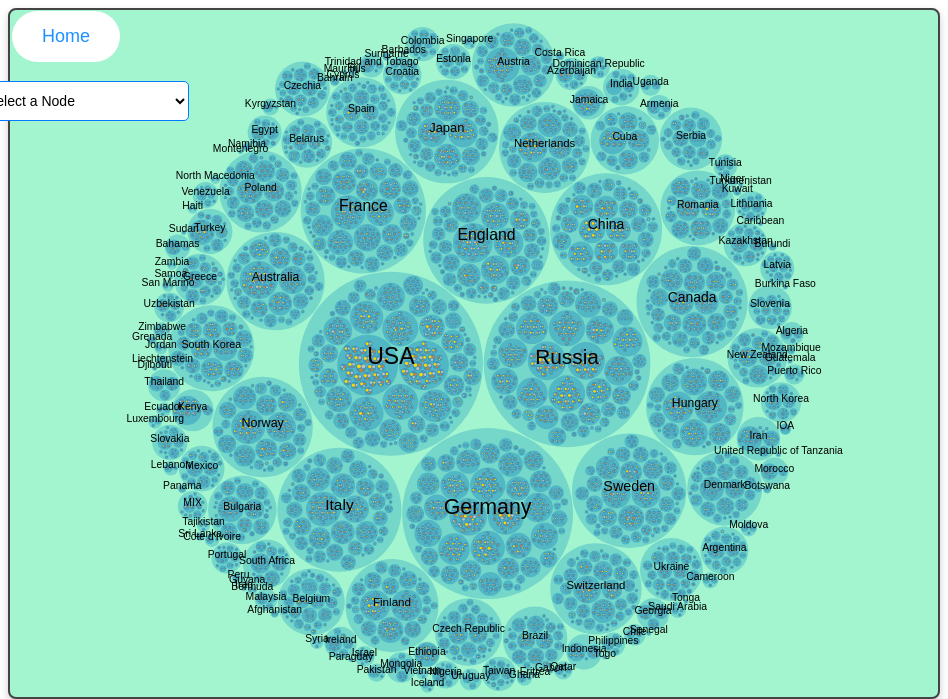
D3 v7 page, settled after 360 driven frames (6 s of simulated time); the page loaded 1 data file(s).


    const width = 928;
    const height = width;

    const color = d3.scaleLinear()
        .domain([0, 5])
        .range(["hsl(152,80%,80%)", "hsl(228,30%,40%)"])
        .interpolate(d3.interpolateHcl);

    d3.csv("olympics_data_with_country_names.csv").then(data => {
      // Data cleaning and handling missing values
      data.forEach(d => {
        d.year = d.year || "Unknown Year";
        d.medal_type = d.medal_type || "No Medal";
        d.map_country_name = d.map_country_name || "Unknown Country";
        d.discipline_title = d.discipline_title || "Unknown Discipline";
      });

      const nestedData = {
        name: "Root",
        children: Array.from(
            d3.group(data, d => d.map_country_name),
            ([country, values]) => ({
                name: country,
                children: Array.from(
                    d3.group(values, d => d.discipline_title),
                    ([discipline, years]) => ({
                        name: discipline,
                        children: Array.from(
                            d3.group(years, d => d.year),
                            ([year, yearData]) => {
                                const goldMedals = yearData.filter(d => d.medal_type === "GOLD").length || 0;
                                const silverMedals = yearData.filter(d => d.medal_type === "SILVER").length || 0;
                                const bronzeMedals = yearData.filter(d => d.medal_type === "BRONZE").length || 0;

                                if (goldMedals > 0 || silverMedals > 0 || bronzeMedals > 0) {
                                    return {
                                        name: year || "Unknown Year",
                                        children: [
                                            ...(goldMedals > 0 ? [{ name: "Gold", value: goldMedals }] : []),
                                            ...(silverMedals > 0 ? [{ name: "Silver", value: silverMedals }] : []),
                                            ...(bronzeMedals > 0 ? [{ name: "Bronze", value: bronzeMedals }] : [])
                                        ]
                                    };
                                }
                                return null;
                            }
                        ).filter(Boolean)
                    })
                )
            })
        )
      };

      const pack = data => d3.pack()
          .size([width, height])
          .padding(3)
        (d3.hierarchy(data)
          .sum(d => d.value || 0)
          .sort((a, b) => b.value - a.value));
      const root = pack(nestedData);

      const svg = d3.select("body")
        .append("svg")
        .attr("viewBox", `-${width / 2} -${height / 2} ${width} ${height}`)
        .attr("width", width)
        .attr("height", height)
        .attr("style", `
            max-width: 100%;
            height: auto;
            display: block;
            margin: 0 auto;
            background: ${color(0)};
            cursor: pointer;
            border: 2px solid #444;
            border-radius: 8px;
            box-shadow: 0 4px 8px rgba(0, 0, 0, 0.2);
        `);

      const tooltip = d3.select(".tooltip");

      const node = svg.append("g")
    .selectAll("circle")
    .data(root.descendants().slice(1))
    .join("circle")
    .attr("fill", d => {
        if (!d.children) {
            // Assign specific colors for medal types
            if (d.data.name === "Gold") return "gold";
            if (d.data.name === "Silver") return "silver";
            if (d.data.name === "Bronze") return "#cd7f32"; // Bronze color
            return "white"; // Default color for other leaf nodes
        }
        return color(d.depth); // Color for non-leaf nodes
    })
    .attr("pointer-events", d => (!d.children ? "none" : null))
    .on("mouseover", function(event, d) {
        if (d.value) {
            d3.select(this).attr("stroke", "#000");
            tooltip.style("visibility", "visible")
                .text(`${d.data.name}: ${d.value}`);
        }
    })
    .on("mousemove", function(event) {
        tooltip.style("top", `${event.pageY + 5}px`).style("left", `${event.pageX + 5}px`);
    })
    .on("mouseout", function() {
        d3.select(this).attr("stroke", null);
        tooltip.style("visibility", "hidden");
    })
    .on("click", function(event, d) {
        if (d.children) {
            zoom(event, d);
        }
    });


    const label = svg.append("g")
    .attr("pointer-events", "none")
    .attr("text-anchor", "middle")
  .selectAll("text")
  .data(root.descendants())
  .join("text")
    .style("font-size", d => {
        if (d.depth === 1) return `${Math.max(12, d.r / 4)}px`; // Larger font for discipline nodes
        if (d.depth === 2) return `${Math.max(10, d.r / 5)}px`; // Medium font for year nodes
        return `${Math.max(8, d.r / 6)}px`; // Smaller font for medal nodes
    })
    .style("font-family", "sans-serif")
    .style("fill-opacity", d => (d.parent === root ? 1 : 0))
    .style("display", d => (d.parent === root ? "inline" : "none"))
    .text(d => {
        if (!d.children && (d.data.name === "Gold" || d.data.name === "Silver" || d.data.name === "Bronze")) {
            return `${d.data.name}:${d.value || 0}`;
        }
        return d.data.name;
    });





      let focus = root;
      let view;

      zoomTo([focus.x, focus.y, focus.r * 2]);

    function zoomTo(v) {
    const k = width / v[2];
    view = v;

    label.attr("transform", d => `translate(${(d.x - v[0]) * k},${(d.y - v[1]) * k})`)
        .style("font-size", d => {
            if (d.depth === 1) return `${Math.max(14, (d.r * k) / 4)}px`; // Discipline nodes
            if (d.depth === 2) return `${Math.max(12, (d.r * k) / 5)}px`; // Year nodes
            return `${Math.max(10, (d.r * k) / 6)}px`; // Medal nodes
        });

    node.attr("transform", d => `translate(${(d.x - v[0]) * k},${(d.y - v[1]) * k})`)
        .attr("r", d => d.r * k);
}




      function zoom(event, d) {
        focus = d;

        const transition = svg.transition()
            .duration(750)
            .tween("zoom", () => {
              const i = d3.interpolateZoom(view, [focus.x, focus.y, focus.r * 2]);
              return t => zoomTo(i(t));
            });

        label
          .filter(function(d) { return d.parent === focus || this.style.display === "inline"; })
          .transition(transition)
            .style("fill-opacity", d => d.parent === focus ? 1 : 0)
            .on("start", function(d) { if (d.parent === focus) this.style.display = "inline"; })
            .on("end", function(d) { if (d.parent !== focus) this.style.display = "none"; });

        updateDropdown(d);
      }

      document.getElementById("resetZoom").addEventListener("click", () => {
        focus = root; // Reset focus to root
        const transition = svg.transition()
            .duration(750)
            .tween("zoom", () => {
              const i = d3.interpolateZoom(view, [root.x, root.y, root.r * 2]);
              return t => zoomTo(i(t));
            });

        label
          .filter(function(d) { return d.parent === root || this.style.display === "inline"; })
          .transition(transition)
            .style("fill-opacity", d => d.parent === root ? 1 : 0)
            .on("start", function(d) { if (d.parent === root) this.style.display = "inline"; })
            .on("end", function(d) { if (d.parent !== root) this.style.display = "none"; });

        // Clear dropdown and highlights
        updateDropdown(root); // Update dropdown to root level
        node.attr("stroke", null); // Remove all highlights
      });

      const dropdown = document.getElementById("nodeDropdown");

      function updateDropdown(focusNode) {
        dropdown.innerHTML = `<option value="">Select a Node</option>`;
        if (focusNode.children) {
          focusNode.children.forEach(child => {
            const option = document.createElement("option");
            option.value = child.data.name;
            option.textContent = child.data.name;
            dropdown.appendChild(option);
          });
        }
      }

      dropdown.addEventListener("change", event => {
  const selectedNodeName = event.target.value;
  if (selectedNodeName) {
    const selectedNode = focus.children.find(child => child.data.name === selectedNodeName);
    if (selectedNode) {
      node.attr("stroke", null) // Clear previous highlights
          .attr("stroke-width", 1); // Reset stroke width for all nodes
      d3.select(node.filter(d => d === selectedNode).node())
        .attr("stroke", "red")
        .attr("stroke-width", 5); // Increase stroke width for the highlighted node
    }
  }
});


      updateDropdown(root); // Initialize dropdown
    }).catch(error => console.error("Error loading or processing data:", error));
  

### data: olympics_data_with_country_names.csv
discipline_title, slug_game, event_title, event_gender, medal_type, participant_type, participant_title, athlete_url, athlete_full_name, country_name, country_code, country_3_letter_code, year, map_country_name
Curling, beijing-2022, Mixed Doubles, Mixed, GOLD, GameTeam, Italy, https://olympics.com/en/athletes/stefani…, Stefania CONSTANTINI, Italy, IT, ITA, 2022, Italy
Curling, beijing-2022, Mixed Doubles, Mixed, GOLD, GameTeam, Italy, https://olympics.com/en/athletes/amos-mo…, Amos MOSANER, Italy, IT, ITA, 2022, Italy
Curling, beijing-2022, Mixed Doubles, Mixed, SILVER, GameTeam, Norway, https://olympics.com/en/athletes/kristin…, Kristin SKASLIEN, Norway, NO, NOR, 2022, Norway
Curling, beijing-2022, Mixed Doubles, Mixed, SILVER, GameTeam, Norway, https://olympics.com/en/athletes/magnus-…, Magnus NEDREGOTTEN, Norway, NO, NOR, 2022, Norway
Curling, beijing-2022, Mixed Doubles, Mixed, BRONZE, GameTeam, Sweden, https://olympics.com/en/athletes/almida-…, Almida DE VAL, Sweden, SE, SWE, 2022, Sweden
Curling, beijing-2022, Mixed Doubles, Mixed, BRONZE, GameTeam, Sweden, https://olympics.com/en/athletes/oskar-e…, Oskar ERIKSSON, Sweden, SE, SWE, 2022, Sweden
Curling, beijing-2022, Women, Women, GOLD, GameTeam, Great Britain, , , Great Britain, GB, GBR, 2022, England
Curling, beijing-2022, Women, Women, SILVER, GameTeam, Japan, , , Japan, JP, JPN, 2022, Japan
Curling, beijing-2022, Women, Women, BRONZE, GameTeam, Sweden, , , Sweden, SE, SWE, 2022, Sweden
Curling, beijing-2022, Men, Men, GOLD, GameTeam, Sweden, , , Sweden, SE, SWE, 2022, Sweden
Curling, beijing-2022, Men, Men, SILVER, GameTeam, Great Britain, , , Great Britain, GB, GBR, 2022, England
Curling, beijing-2022, Men, Men, BRONZE, GameTeam, Canada, , , Canada, CA, CAN, 2022, Canada
Freestyle Skiing, beijing-2022, Men's Moguls, Men, SILVER, Athlete, , https://olympics.com/en/athletes/mikael-…, Mikael KINGSBURY, Canada, CA, CAN, 2022, Canada
Freestyle Skiing, beijing-2022, Men's Moguls, Men, GOLD, Athlete, , https://olympics.com/en/athletes/wallber…, Walter WALLBERG, Sweden, SE, SWE, 2022, Sweden
Freestyle Skiing, beijing-2022, Men's Moguls, Men, BRONZE, Athlete, , https://olympics.com/en/athletes/ikuma-h…, Ikuma HORISHIMA, Japan, JP, JPN, 2022, Japan
Freestyle Skiing, beijing-2022, Men's Freeski Halfpipe, Men, GOLD, Athlete, , https://olympics.com/en/athletes/nico-po…, Nico PORTEOUS, New Zealand, NZ, NZL, 2022, New Zealand
Freestyle Skiing, beijing-2022, Men's Freeski Halfpipe, Men, SILVER, Athlete, , https://olympics.com/en/athletes/david-w…, David WISE, United States of America, US, USA, 2022, USA
Freestyle Skiing, beijing-2022, Men's Freeski Halfpipe, Men, BRONZE, Athlete, , https://olympics.com/en/athletes/alex-fe…, Alex FERREIRA, United States of America, US, USA, 2022, USA
Freestyle Skiing, beijing-2022, Men's Freeski Big Air, Men, BRONZE, Athlete, , https://olympics.com/en/athletes/henrik-…, Henrik HARLAUT, Sweden, SE, SWE, 2022, Sweden
Freestyle Skiing, beijing-2022, Men's Freeski Big Air, Men, GOLD, Athlete, , https://olympics.com/en/athletes/birk-ru…, Birk RUUD, Norway, NO, NOR, 2022, Norway
Freestyle Skiing, beijing-2022, Men's Freeski Big Air, Men, SILVER, Athlete, , https://olympics.com/en/athletes/colby-s…, Colby STEVENSON, United States of America, US, USA, 2022, USA
Freestyle Skiing, beijing-2022, Men's Ski Cross, Men, BRONZE, Athlete, , https://olympics.com/en/athletes/sergey-…, Sergey RIDZIK, ROC, ROC, ROC, 2022, Russia
Freestyle Skiing, beijing-2022, Men's Ski Cross, Men, SILVER, Athlete, , https://olympics.com/en/athletes/alex-fi…, Alex FIVA, Switzerland, CH, SUI, 2022, Switzerland
Freestyle Skiing, beijing-2022, Men's Ski Cross, Men, GOLD, Athlete, , https://olympics.com/en/athletes/ryan-re…, Ryan REGEZ, Switzerland, CH, SUI, 2022, Switzerland
Freestyle Skiing, beijing-2022, Women's Freeski Big Air, Women, BRONZE, Athlete, , https://olympics.com/en/athletes/mathild…, Mathilde GREMAUD, Switzerland, CH, SUI, 2022, Switzerland
Freestyle Skiing, beijing-2022, Women's Freeski Big Air, Women, GOLD, Athlete, , https://olympics.com/en/athletes/gu-aili…, Ailing Eileen GU, People's Republic of China, CN, CHN, 2022, China
Freestyle Skiing, beijing-2022, Women's Freeski Big Air, Women, SILVER, Athlete, , https://olympics.com/en/athletes/tess-le…, Tess LEDEUX, France, FR, FRA, 2022, France
Freestyle Skiing, beijing-2022, Women's Moguls, Women, SILVER, Athlete, , https://olympics.com/en/athletes/kauf, Jaelin KAUF, United States of America, US, USA, 2022, USA
Freestyle Skiing, beijing-2022, Women's Moguls, Women, GOLD, Athlete, , https://olympics.com/en/athletes/anthony, Jakara ANTHONY, Australia, AU, AUS, 2022, Australia
Freestyle Skiing, beijing-2022, Women's Moguls, Women, BRONZE, Athlete, , https://olympics.com/en/athletes/anastas…, Anastasiia SMIRNOVA, ROC, ROC, ROC, 2022, Russia
Freestyle Skiing, beijing-2022, Mixed Team Aerials, Mixed, GOLD, GameTeam, United States, , , United States of America, US, USA, 2022, USA
Freestyle Skiing, beijing-2022, Mixed Team Aerials, Mixed, SILVER, GameTeam, China, , , People's Republic of China, CN, CHN, 2022, China
Freestyle Skiing, beijing-2022, Mixed Team Aerials, Mixed, BRONZE, GameTeam, Canada, , , Canada, CA, CAN, 2022, Canada
Freestyle Skiing, beijing-2022, Women's Ski Cross, Women, SILVER, Athlete, , https://olympics.com/en/athletes/mariell…, Marielle THOMPSON, Canada, CA, CAN, 2022, Canada
Freestyle Skiing, beijing-2022, Women's Ski Cross, Women, GOLD, Athlete, , https://olympics.com/en/athletes/sandra-…, Sandra NAESLUND, Sweden, SE, SWE, 2022, Sweden
Freestyle Skiing, beijing-2022, Women's Ski Cross, Women, BRONZE, Athlete, , https://olympics.com/en/athletes/daniela…, Daniela MAIER, Germany, DE, GER, 2022, Germany
Freestyle Skiing, beijing-2022, Men's Aerials, Men, BRONZE, Athlete, , https://olympics.com/en/athletes/ilia-bu…, Ilia BUROV, ROC, ROC, ROC, 2022, Russia
Freestyle Skiing, beijing-2022, Men's Aerials, Men, GOLD, Athlete, , https://olympics.com/en/athletes/guangpu…, Guangpu QI, People's Republic of China, CN, CHN, 2022, China
… [head cut at 6 KiB]